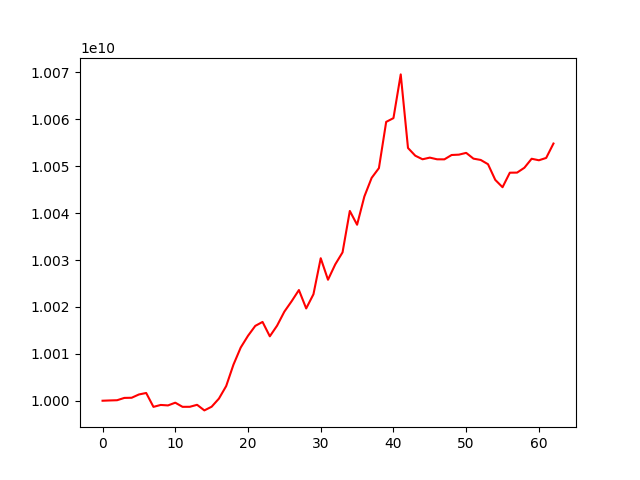

Data behind this chart, as committed beside it:
account_value, date, daily_return
10000000000, 2020-04-10, 
10000060606, 2020-04-13, 6.060614198055703e-06
10000107846, 2020-04-14, 4.723967562902942e-06
10000602007, 2020-04-15, 4.9415547164199936e-05
10000632490, 2020-04-16, 3.048170970298969e-06
10001333904, 2020-04-17, 7.013690076895784e-05
10001652547, 2020-04-20, 3.1860043264719806e-05
9998692653, 2020-04-21, -0.0002959
9999100486, 2020-04-22, 4.0788566571192675e-05
9999001030, 2020-04-23, -9.946462000143264e-06
9999582692, 2020-04-24, 5.8171996560218986e-05
9998698884, 2020-04-27, -8.838444729764028e-05
9998706759, 2020-04-28, 7.875857839234612e-07
9999132759, 2020-04-29, 4.260549998380547e-05
9997938580, 2020-05-04, -0.0001194
9998722255, 2020-05-05, 7.83836943842875e-05
10000448192, 2020-05-06, 0.0001726
10003125215, 2020-05-07, 0.0002677
10007687992, 2020-05-08, 0.0004561
10011344272, 2020-05-11, 0.0003653
10013843278, 2020-05-12, 0.0002496
10015956201, 2020-05-13, 0.000211
10016798382, 2020-05-14, 8.408392310665924e-05
10013731354, 2020-05-15, -0.0003062
10016006055, 2020-05-18, 0.0002272
10018991915, 2020-05-19, 0.0002981
10021209974, 2020-05-20, 0.0002214
10023596210, 2020-05-21, 0.0002381
10019673055, 2020-05-22, -0.0003914
10022703432, 2020-05-25, 0.0003024
10030377099, 2020-05-26, 0.0007656
10025791817, 2020-05-27, -0.0004571
10029074519, 2020-05-28, 0.0003274
10031625009, 2020-05-29, 0.0002543
10040456284, 2020-06-01, 0.0008803
10037517997, 2020-06-02, -0.0002926
10043539960, 2020-06-03, 0.0005999
10047503660, 2020-06-04, 0.0003947
10049585097, 2020-06-05, 0.0002072
10059443109, 2020-06-08, 0.0009809
10060244837, 2020-06-09, 7.96989982241314e-05
10069565636, 2020-06-10, 0.0009265
10053877877, 2020-06-11, -0.001558
10052234114, 2020-06-12, -0.0001635
10051472071, 2020-06-15, -7.580836948883896e-05
10051825270, 2020-06-16, 3.5139055261979024e-05
10051465797, 2020-06-17, -3.576199591037721e-05
10051455499, 2020-06-18, -1.0244685800797626e-06
10052382746, 2020-06-19, 9.224997067835972e-05
10052458943, 2020-06-22, 7.58003280743047e-06
10052838591, 2020-06-23, 3.776666960453312e-05
10051608224, 2020-06-24, -0.0001224
10051326334, 2020-06-25, -2.8044293729267977e-05
10050422386, 2020-06-26, -8.993311924032632e-05
10047076521, 2020-06-29, -0.0003329
10045515671, 2020-06-30, -0.0001554
10048610537, 2020-07-01, 0.0003081
10048630775, 2020-07-02, 2.0139817145103933e-06
10049659148, 2020-07-03, 0.0001023
10051581748, 2020-07-06, 0.0001913
... 3 more rows
